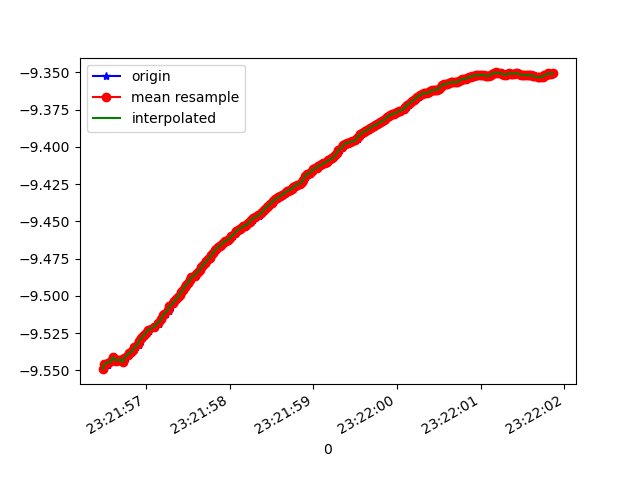

Values plotted in this chart, from the file beside it:
1618183316483, 878979428467621, -9.549159, -2.2022128, -0.06185085
1618183316497, 878979447698391, -9.549, -2.198, -0.175
1618183316512, 878979466929161, -9.546, -2.215, -0.1006
1618183316544, 878979486159931, -9.546, -2.209, -0.1656
1618183316555, 878979505390701, -9.544, -2.214, -0.2395
1618183316559, 878979524621471, -9.545, -2.218, -0.1418
1618183316597, 878979543852241, -9.544, -2.212, -0.2505
1618183316617, 878979563083011, -9.541, -2.228, -0.2077
1618183316621, 878979582313781, -9.542, -2.228, -0.1359
1618183316648, 878979601544551, -9.543, -2.218, -0.2112
1618183316661, 878979620775321, -9.543, -2.229, -0.07987
1618183316685, 878979640006091, -9.544, -2.226, -0.04838
1618183316699, 878979659236861, -9.543, -2.226, -0.154
1618183316717, 878979678467631, -9.543, -2.23, 0.002254
1618183316736, 878979697698401, -9.544, -2.224, 0.008599
1618183316756, 878979716929171, -9.542, -2.233, -0.1022
1618183316785, 878979736159941, -9.54, -2.244, -0.02326
1618183316802, 878979755390711, -9.538, -2.246, -0.1382
1618183316822, 878979774621481, -9.538, -2.244, -0.1728
1618183316828, 878979793852251, -9.538, -2.249, -0.1199
1618183316856, 878979813083021, -9.536, -2.255, -0.1168
1618183316877, 878979832313791, -9.535, -2.263, -0.1112
1618183316914, 878979851544561, -9.533, -2.269, -0.1042
1618183316916, 878979870775331, -9.532, -2.275, -0.09749
1618183316935, 878979890006101, -9.53, -2.283, -0.09204
1618183316954, 878979909236871, -9.528, -2.289, -0.0885
1618183316964, 878979928467641, -9.527, -2.295, -0.08527
1618183316990, 878979947698411, -9.526, -2.3, -0.08313
1618183317012, 878979966929181, -9.525, -2.305, -0.07942
1618183317031, 878979986159951, -9.524, -2.31, -0.07539
1618183317035, 878980005390721, -9.522, -2.315, -0.07046
1618183317100, 878980024621491, -9.522, -2.318, -0.06577
1618183317102, 878980043852261, -9.521, -2.321, -0.059
1618183317110, 878980063083031, -9.52, -2.325, -0.05404
1618183317114, 878980082313801, -9.52, -2.327, -0.04972
1618183317155, 878980101544571, -9.519, -2.33, -0.04463
1618183317157, 878980120775341, -9.518, -2.334, -0.04188
1618183317183, 878980140006111, -9.516, -2.34, -0.03921
1618183317195, 878980159236881, -9.515, -2.347, -0.03499
1618183317209, 878980178467651, -9.513, -2.354, -0.02972
1618183317237, 878980197698421, -9.512, -2.359, -0.02464
1618183317272, 878980216929191, -9.51, -2.365, -0.02105
1618183317275, 878980236159961, -9.509, -2.372, -0.01801
1618183317298, 878980255390731, -9.507, -2.378, -0.0125
1618183317320, 878980274621501, -9.506, -2.384, -0.007147
1618183317323, 878980293852271, -9.504, -2.389, -0.002818
1618183317342, 878980313083041, -9.503, -2.393, 6.222051E-4
1618183317362, 878980332313811, -9.502, -2.398, 0.003535
1618183317397, 878980351544581, -9.501, -2.403, 0.005733
1618183317400, 878980370775351, -9.499, -2.41, 0.008155
1618183317425, 878980390006121, -9.498, -2.416, 0.01183
1618183317444, 878980409236891, -9.496, -2.423, 0.01534
1618183317464, 878980428467661, -9.494, -2.43, 0.01981
1618183317485, 878980447698431, -9.492, -2.436, 0.02303
1618183317511, 878980466929201, -9.491, -2.44, 0.02733
1618183317525, 878980486159971, -9.49, -2.445, 0.02984
1618183317531, 878980505390741, -9.489, -2.45, 0.03253
1618183317558, 878980524621511, -9.488, -2.455, 0.03598
1618183317580, 878980543852281, -9.487, -2.458, 0.03799
1618183317593, 878980563083051, -9.486, -2.46, 0.03926
1618183317608, 878980582313821, -9.485, -2.465, 0.04216
... 222 more rows
